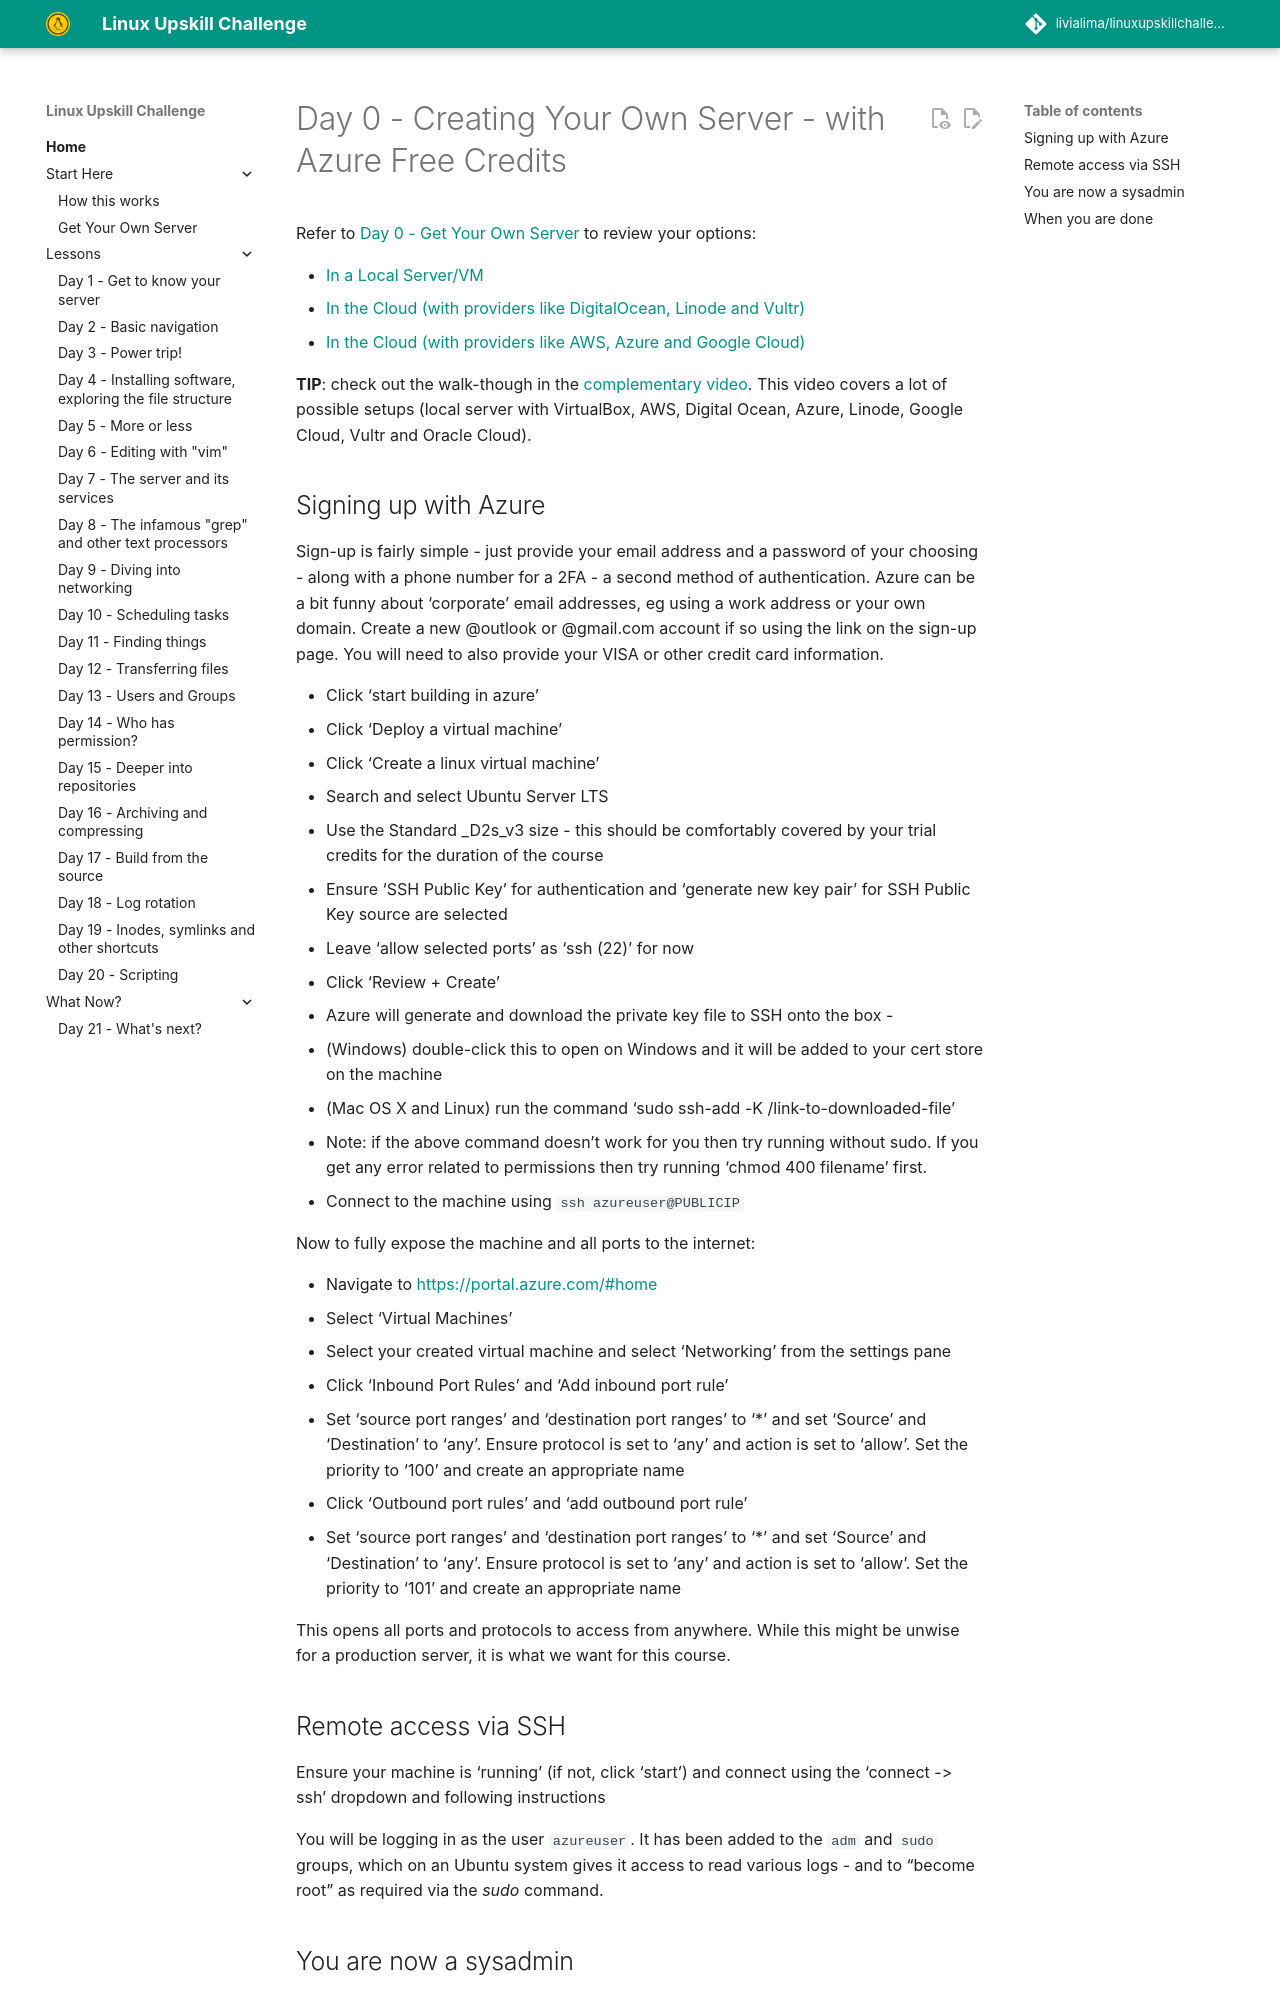

repository: livialima/linuxupskillchallenge · page: 00-Azure-Free-Tier/index.html · generator: mkdocs

---
comments: true
---
# Day 0 - Creating Your Own Server - with Azure Free Credits

Refer to [Day 0 - Get Your Own Server](https://linuxupskillchallenge.org/00) to review your options:

* [In a Local Server/VM](https://linuxupskillchallenge.org/00-Local-Server)
* [In the Cloud (with providers like DigitalOcean, Linode and Vultr)](https://linuxupskillchallenge.org/00-VPS-small)
* [In the Cloud (with providers like AWS, Azure and Google Cloud)](https://linuxupskillchallenge.org/00-VPS-big)

**TIP**: check out the walk-though in the [complementary video](https://www.youtube.com/live/_-6UYOjRIVQ?t=7020s). This video covers a lot of possible setups (local server with VirtualBox, AWS, Digital Ocean, Azure, Linode, Google Cloud, Vultr and Oracle Cloud).

## Signing up with Azure

Sign-up is fairly simple - just provide your email address and a password of your choosing - along with a phone number for a 2FA - a second method of authentication. Azure can be a bit funny about 'corporate' email addresses, eg using a work address or your own domain. Create a new @outlook or @gmail.com account if so using the link on the sign-up page.
You will need to also provide your VISA or other credit card information.

- Click 'start building in azure'
- Click 'Deploy a virtual machine'
- Click 'Create a linux virtual machine'
- Search and select Ubuntu Server LTS
- Use the Standard _D2s_v3 size - this should be comfortably covered by your trial credits for the duration of the course
- Ensure 'SSH Public Key' for authentication and 'generate new key pair' for SSH Public Key source are selected
- Leave 'allow selected ports' as 'ssh (22)' for now
- Click 'Review + Create'
- Azure will generate and download the private key file to SSH onto the box -
- (Windows) double-click this to open on Windows and it will be added to your cert store on the machine
- (Mac OS X and Linux) run the command 'sudo ssh-add -K /link-to-downloaded-file'
- Note: if the above command doesn't work for you then try running without sudo. If you get any error related to permissions then try running 'chmod 400 filename' first.
- Connect to the machine using `ssh azureuser@PUBLICIP`

Now to fully expose the machine and all ports to the internet:

- Navigate to <https://portal.azure.com/#home>
- Select 'Virtual Machines'
- Select your created virtual machine and select 'Networking' from the settings pane
- Click 'Inbound Port Rules' and 'Add inbound port rule'
- Set 'source port ranges' and 'destination port ranges' to '*' and set 'Source' and 'Destination' to 'any'. Ensure protocol is set to 'any' and action is set to 'allow'. Set the priority to '100' and create an appropriate name
- Click 'Outbound port rules' and 'add outbound port rule'
- Set 'source port ranges' and 'destination port ranges' to '*' and set 'Source' and 'Destination' to 'any'. Ensure protocol is set to 'any' and action is set to 'allow'. Set the priority to '101' and create an appropriate name

This opens all ports and protocols to access from anywhere. While this might be unwise for a production server, it is what we want for this course.
